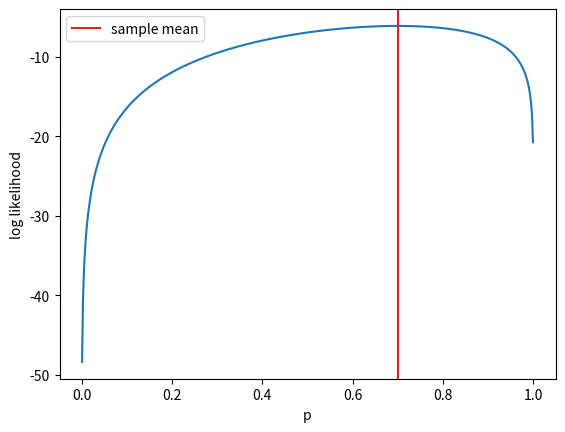
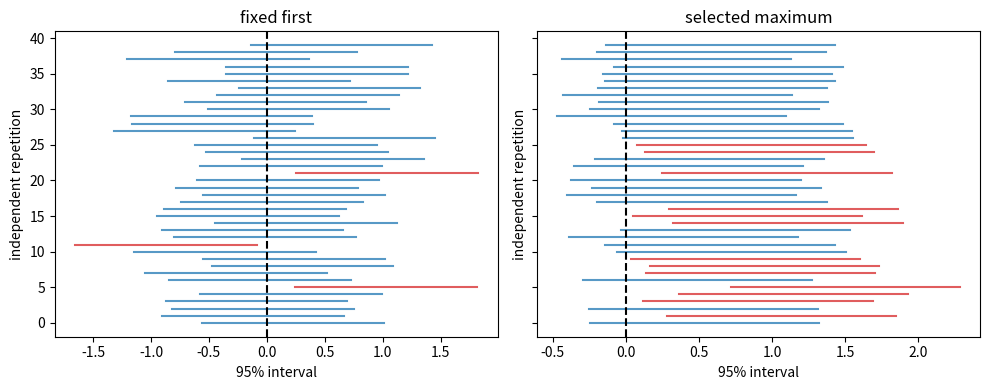

Generate these figures, in order, with matplotlib:
import numpy as np
import matplotlib.pyplot as plt
from scipy import stats
rng = np.random.default_rng(20260907)
np.set_printoptions(precision=5, suppress=True)

observed = np.array([1,1,0,1,1,0,1,0,1,1])
count, successes = len(observed), observed.sum()
p_hat = successes/count
p_grid = np.linspace(.001,.999,500)
log_likelihood = successes*np.log(p_grid)+(count-successes)*np.log1p(-p_grid)
fig, ax = plt.subplots()
ax.plot(p_grid, log_likelihood)
ax.axvline(p_hat, color='tab:red', label='sample mean')
ax.set(xlabel='p', ylabel='log likelihood'); ax.legend(); plt.show()
print('MLE:', p_hat)
for sample in [np.zeros(10), np.ones(10)]:
    print('边界样本 MLE:', sample.mean())
print('L(0.7)/L(0.5):', np.exp(successes*np.log(.7/.5)+(count-successes)*np.log(.3/.5)))

design = np.array([[1.,0.],[1.,1.],[1.,2.]])
response = np.array([1.,2.,2.])
beta_ml = np.linalg.lstsq(design,response,rcond=None)[0]
errors = response-design@beta_ml
sse = errors@errors
n_obs, dimension = design.shape
variance_ml = sse/n_obs
variance_unbiased = sse/(n_obs-dimension)
print('系数、残差、SSE:', beta_ml,errors,sse)
print('方差 MLE 与无偏估计:', variance_ml,variance_unbiased)
for shift in [-.2,0.,.2]:
    candidate = beta_ml+np.array([0.,shift])
    difference = response-design@candidate
    log_value = -.5*n_obs*np.log(2*np.pi*variance_ml)-difference@difference/(2*variance_ml)
    print('斜率扰动、对数似然:',shift,log_value)

series = np.empty(150);series[0]=0.
for t in range(1,len(series)):
    series[t]=.3+.7*series[t-1]+rng.normal(0,.5)
lag_design=np.column_stack([np.ones(len(series)-1),series[:-1]])
conditional_beta=np.linalg.lstsq(lag_design,series[1:],rcond=None)[0]
innovations=series[1:]-lag_design@conditional_beta
conditional_variance=np.mean(innovations**2)
print('条件估计 c、phi、v:',conditional_beta,conditional_variance)

repeats=10000;n=25;sigma=2.;se=sigma/np.sqrt(n)
means=rng.normal(0,se,(repeats,20));chosen=means.max(axis=1)
print('coverage fixed, selected:',(abs(means[:,0])<=1.96*se).mean(),(abs(chosen)<=1.96*se).mean())
fig,axes=plt.subplots(1,2,figsize=(10,4),sharey=True)
for ax,values,title in zip(axes,[means[:40,0],chosen[:40]],['fixed first','selected maximum']):
    covered=abs(values)<=1.96*se
    for row,(value,hit) in enumerate(zip(values,covered)):
        ax.plot([value-1.96*se,value+1.96*se],[row,row],color='tab:blue' if hit else 'tab:red',alpha=.75)
    ax.axvline(0,color='black',linestyle='--')
    ax.set(title=title,xlabel='95% interval',ylabel='independent repetition')
plt.tight_layout();plt.show()

X=np.column_stack([np.ones(30),np.linspace(-1,1,30)]);y=X@np.array([1.,2.])+rng.normal(size=30)*(1+X[:,1])
beta=np.linalg.lstsq(X,y,rcond=None)[0];residual=y-X@beta
bread=np.linalg.inv(X.T@X);meat=X.T@(residual[:,None]**2*X);cov=bread@meat@bread
print('coefficients:',beta,'HC0 standard errors:',np.sqrt(np.diag(cov)))
print('orthogonality:',X.T@residual)
